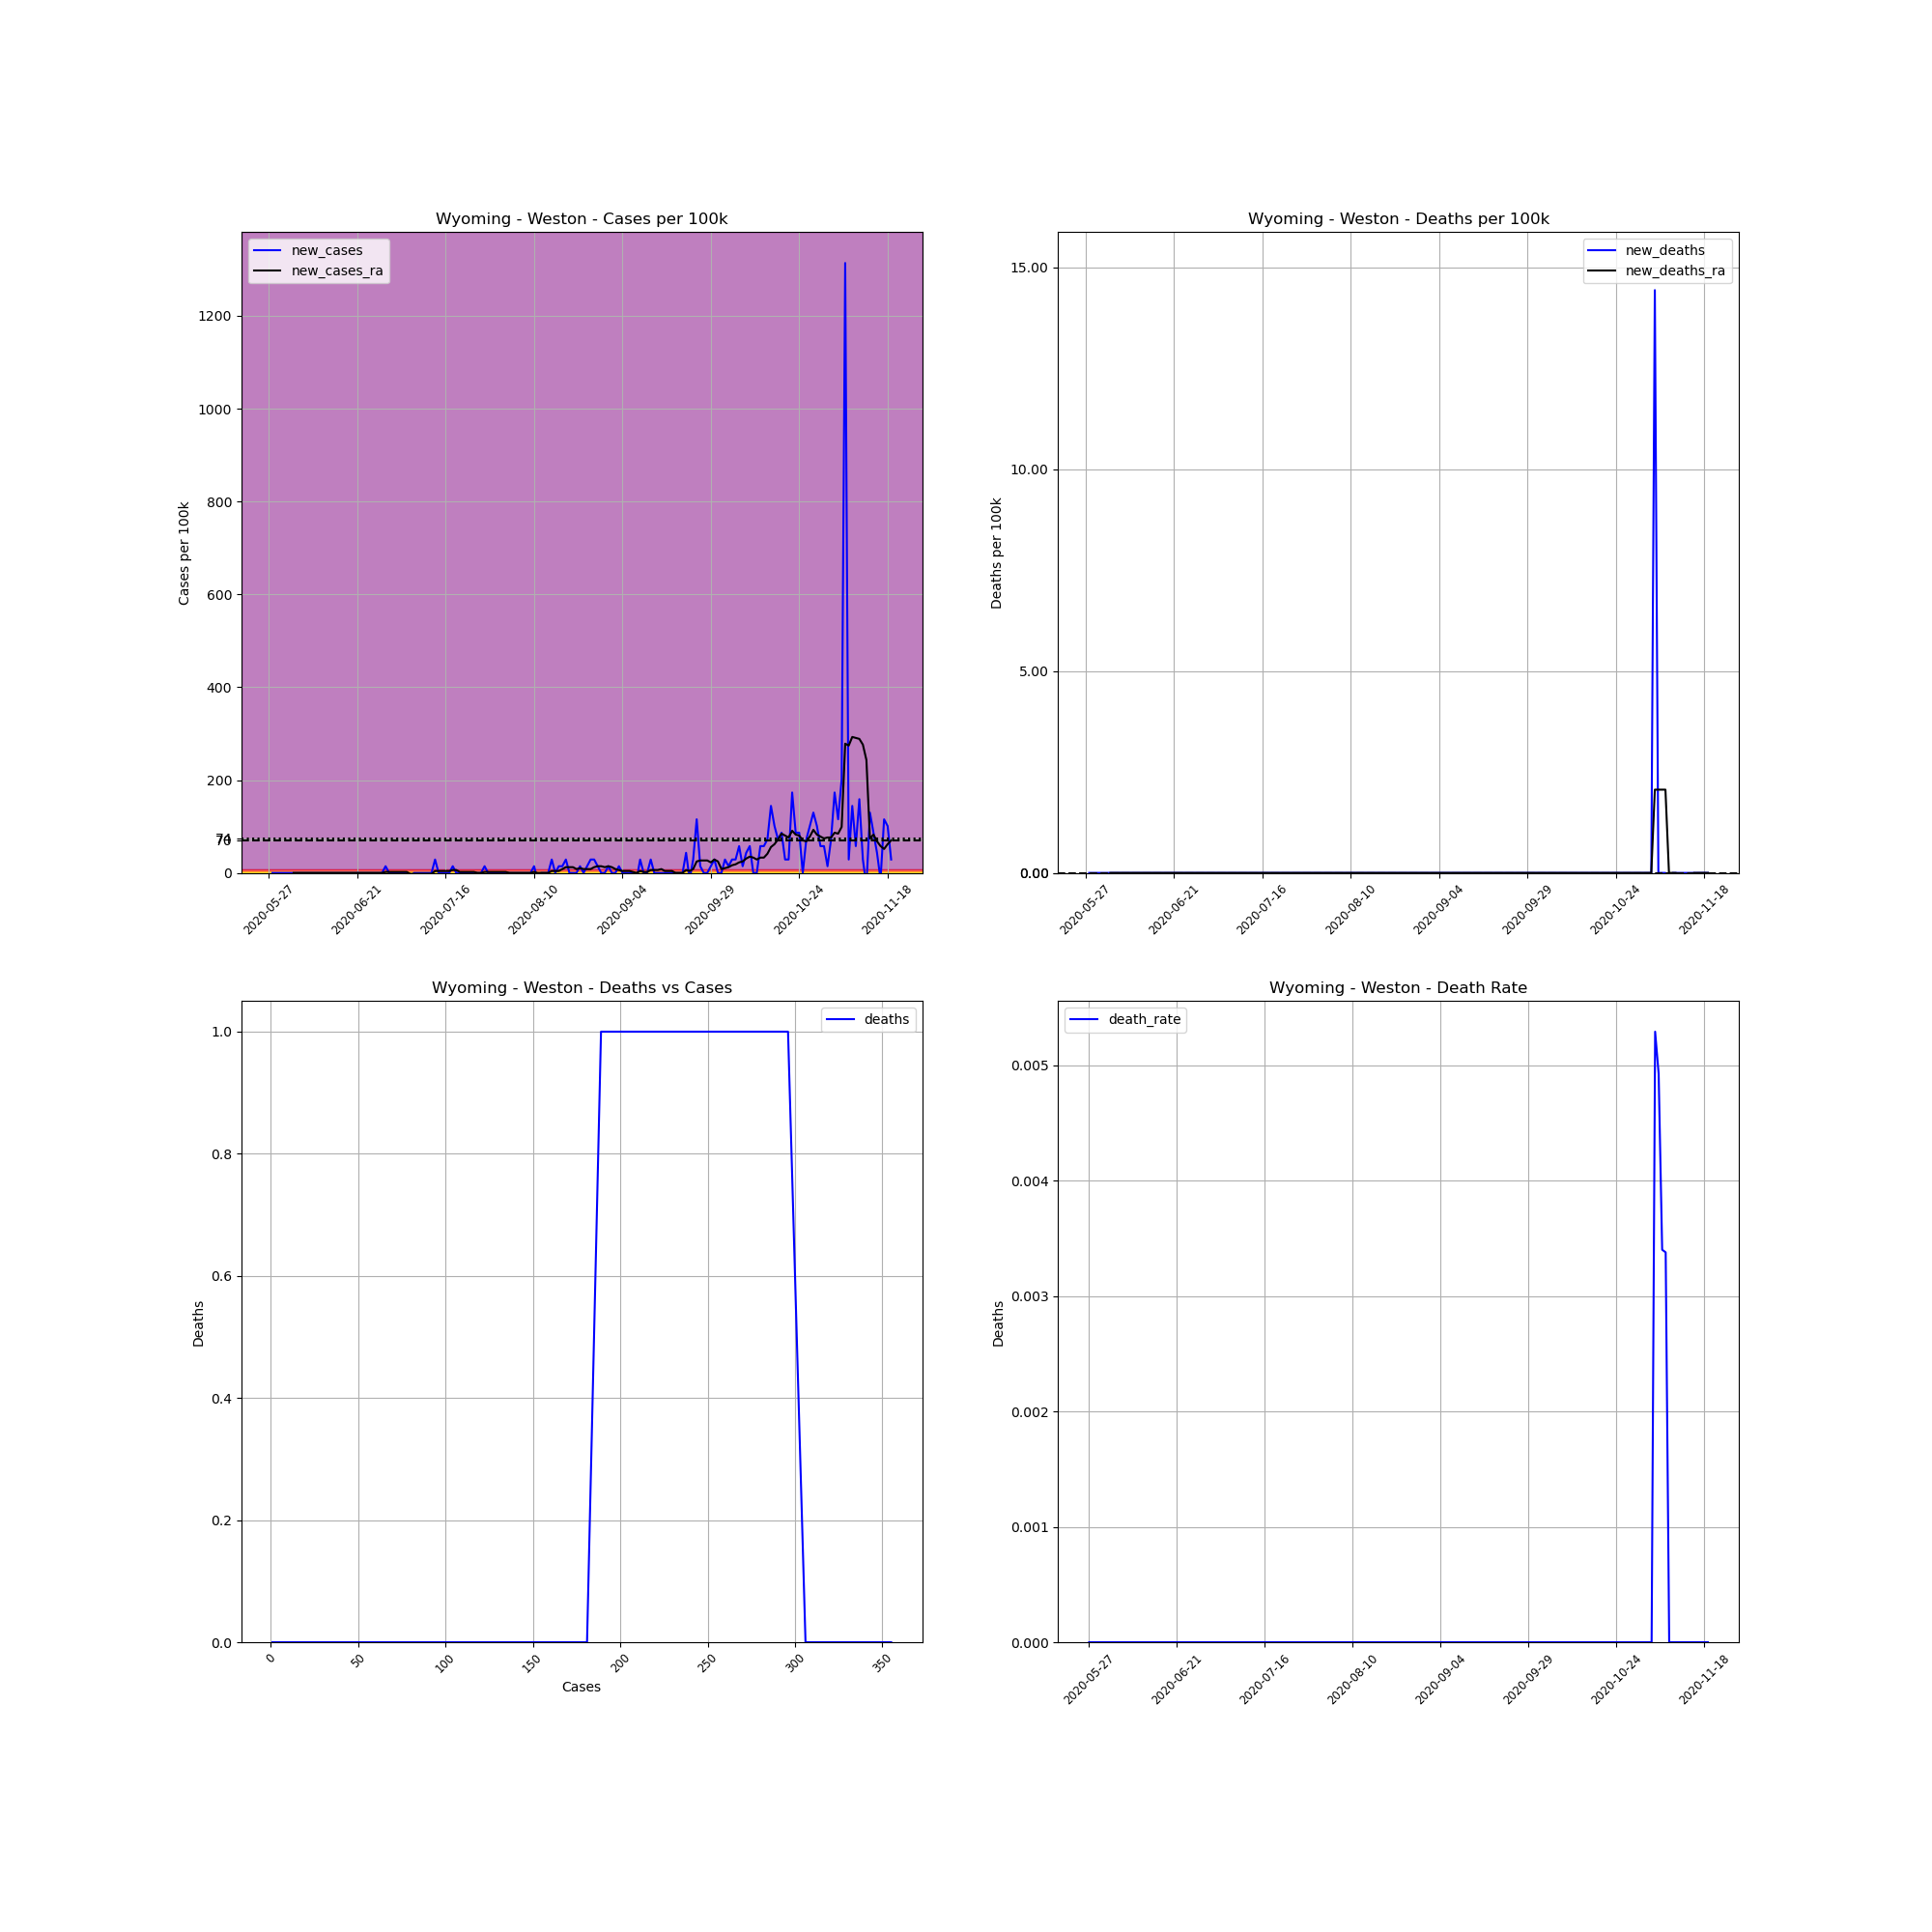

The table this chart was drawn from, first rows:
, date, county, state, fips, cases, deaths, COUNTY, STNAME, CTYNAME, POPESTIMATE2019, cases_per_100k, deaths_per_100k, death_rate, new_cases, new_deaths, new_cases_ra, new_deaths_ra
698586, 2020-05-27, Weston, Wyoming, 56045, 1, 0, 45, Wyoming, Weston, 6927, 14.44, 0.0, 0.0, , , , 
698587, 2020-05-28, Weston, Wyoming, 56045, 1, 0, 45, Wyoming, Weston, 6927, 14.44, 0.0, 0.0, 0.0, 0.0, , 
698588, 2020-05-29, Weston, Wyoming, 56045, 1, 0, 45, Wyoming, Weston, 6927, 14.44, 0.0, 0.0, 0.0, 0.0, , 
698589, 2020-05-30, Weston, Wyoming, 56045, 1, 0, 45, Wyoming, Weston, 6927, 14.44, 0.0, 0.0, 0.0, 0.0, , 
698590, 2020-05-31, Weston, Wyoming, 56045, 1, 0, 45, Wyoming, Weston, 6927, 14.44, 0.0, 0.0, 0.0, 0.0, , 
698591, 2020-06-01, Weston, Wyoming, 56045, 1, 0, 45, Wyoming, Weston, 6927, 14.44, 0.0, 0.0, 0.0, 0.0, , 
698592, 2020-06-02, Weston, Wyoming, 56045, 1, 0, 45, Wyoming, Weston, 6927, 14.44, 0.0, 0.0, 0.0, 0.0, , 
698593, 2020-06-03, Weston, Wyoming, 56045, 1, 0, 45, Wyoming, Weston, 6927, 14.44, 0.0, 0.0, 0.0, 0.0, 0.0, 0.0
698594, 2020-06-04, Weston, Wyoming, 56045, 1, 0, 45, Wyoming, Weston, 6927, 14.44, 0.0, 0.0, 0.0, 0.0, 0.0, 0.0
698595, 2020-06-05, Weston, Wyoming, 56045, 1, 0, 45, Wyoming, Weston, 6927, 14.44, 0.0, 0.0, 0.0, 0.0, 0.0, 0.0
698596, 2020-06-06, Weston, Wyoming, 56045, 1, 0, 45, Wyoming, Weston, 6927, 14.44, 0.0, 0.0, 0.0, 0.0, 0.0, 0.0
698597, 2020-06-07, Weston, Wyoming, 56045, 1, 0, 45, Wyoming, Weston, 6927, 14.44, 0.0, 0.0, 0.0, 0.0, 0.0, 0.0
698598, 2020-06-08, Weston, Wyoming, 56045, 1, 0, 45, Wyoming, Weston, 6927, 14.44, 0.0, 0.0, 0.0, 0.0, 0.0, 0.0
698599, 2020-06-09, Weston, Wyoming, 56045, 1, 0, 45, Wyoming, Weston, 6927, 14.44, 0.0, 0.0, 0.0, 0.0, 0.0, 0.0
698600, 2020-06-10, Weston, Wyoming, 56045, 1, 0, 45, Wyoming, Weston, 6927, 14.44, 0.0, 0.0, 0.0, 0.0, 0.0, 0.0
698601, 2020-06-11, Weston, Wyoming, 56045, 1, 0, 45, Wyoming, Weston, 6927, 14.44, 0.0, 0.0, 0.0, 0.0, 0.0, 0.0
698602, 2020-06-12, Weston, Wyoming, 56045, 1, 0, 45, Wyoming, Weston, 6927, 14.44, 0.0, 0.0, 0.0, 0.0, 0.0, 0.0
698603, 2020-06-13, Weston, Wyoming, 56045, 1, 0, 45, Wyoming, Weston, 6927, 14.44, 0.0, 0.0, 0.0, 0.0, 0.0, 0.0
698604, 2020-06-14, Weston, Wyoming, 56045, 1, 0, 45, Wyoming, Weston, 6927, 14.44, 0.0, 0.0, 0.0, 0.0, 0.0, 0.0
698605, 2020-06-15, Weston, Wyoming, 56045, 1, 0, 45, Wyoming, Weston, 6927, 14.44, 0.0, 0.0, 0.0, 0.0, 0.0, 0.0
698606, 2020-06-16, Weston, Wyoming, 56045, 1, 0, 45, Wyoming, Weston, 6927, 14.44, 0.0, 0.0, 0.0, 0.0, 0.0, 0.0
698607, 2020-06-17, Weston, Wyoming, 56045, 1, 0, 45, Wyoming, Weston, 6927, 14.44, 0.0, 0.0, 0.0, 0.0, 0.0, 0.0
698608, 2020-06-18, Weston, Wyoming, 56045, 1, 0, 45, Wyoming, Weston, 6927, 14.44, 0.0, 0.0, 0.0, 0.0, 0.0, 0.0
698609, 2020-06-19, Weston, Wyoming, 56045, 1, 0, 45, Wyoming, Weston, 6927, 14.44, 0.0, 0.0, 0.0, 0.0, 0.0, 0.0
698610, 2020-06-20, Weston, Wyoming, 56045, 1, 0, 45, Wyoming, Weston, 6927, 14.44, 0.0, 0.0, 0.0, 0.0, 0.0, 0.0
698611, 2020-06-21, Weston, Wyoming, 56045, 1, 0, 45, Wyoming, Weston, 6927, 14.44, 0.0, 0.0, 0.0, 0.0, 0.0, 0.0
698612, 2020-06-22, Weston, Wyoming, 56045, 1, 0, 45, Wyoming, Weston, 6927, 14.44, 0.0, 0.0, 0.0, 0.0, 0.0, 0.0
698613, 2020-06-23, Weston, Wyoming, 56045, 1, 0, 45, Wyoming, Weston, 6927, 14.44, 0.0, 0.0, 0.0, 0.0, 0.0, 0.0
698614, 2020-06-24, Weston, Wyoming, 56045, 1, 0, 45, Wyoming, Weston, 6927, 14.44, 0.0, 0.0, 0.0, 0.0, 0.0, 0.0
698615, 2020-06-25, Weston, Wyoming, 56045, 1, 0, 45, Wyoming, Weston, 6927, 14.44, 0.0, 0.0, 0.0, 0.0, 0.0, 0.0
698616, 2020-06-26, Weston, Wyoming, 56045, 1, 0, 45, Wyoming, Weston, 6927, 14.44, 0.0, 0.0, 0.0, 0.0, 0.0, 0.0
698617, 2020-06-27, Weston, Wyoming, 56045, 1, 0, 45, Wyoming, Weston, 6927, 14.44, 0.0, 0.0, 0.0, 0.0, 0.0, 0.0
698618, 2020-06-28, Weston, Wyoming, 56045, 1, 0, 45, Wyoming, Weston, 6927, 14.44, 0.0, 0.0, 0.0, 0.0, 0.0, 0.0
698619, 2020-06-29, Weston, Wyoming, 56045, 2, 0, 45, Wyoming, Weston, 6927, 28.87, 0.0, 0.0, 14.44, 0.0, 2.062, 0.0
698620, 2020-06-30, Weston, Wyoming, 56045, 2, 0, 45, Wyoming, Weston, 6927, 28.87, 0.0, 0.0, 0.0, 0.0, 2.062, 0.0
698621, 2020-07-01, Weston, Wyoming, 56045, 2, 0, 45, Wyoming, Weston, 6927, 28.87, 0.0, 0.0, 0.0, 0.0, 2.062, 0.0
698622, 2020-07-02, Weston, Wyoming, 56045, 2, 0, 45, Wyoming, Weston, 6927, 28.87, 0.0, 0.0, 0.0, 0.0, 2.062, 0.0
698623, 2020-07-03, Weston, Wyoming, 56045, 2, 0, 45, Wyoming, Weston, 6927, 28.87, 0.0, 0.0, 0.0, 0.0, 2.062, 0.0
698624, 2020-07-04, Weston, Wyoming, 56045, 2, 0, 45, Wyoming, Weston, 6927, 28.87, 0.0, 0.0, 0.0, 0.0, 2.062, 0.0
698625, 2020-07-05, Weston, Wyoming, 56045, 2, 0, 45, Wyoming, Weston, 6927, 28.87, 0.0, 0.0, 0.0, 0.0, 2.062, 0.0
698626, 2020-07-06, Weston, Wyoming, 56045, 1, 0, 45, Wyoming, Weston, 6927, 14.44, 0.0, 0.0, -14.44, 0.0, -2.062, 0.0
698627, 2020-07-07, Weston, Wyoming, 56045, 1, 0, 45, Wyoming, Weston, 6927, 14.44, 0.0, 0.0, 0.0, 0.0, -2.062, 0.0
698628, 2020-07-08, Weston, Wyoming, 56045, 1, 0, 45, Wyoming, Weston, 6927, 14.44, 0.0, 0.0, 0.0, 0.0, -2.062, 0.0
698629, 2020-07-09, Weston, Wyoming, 56045, 1, 0, 45, Wyoming, Weston, 6927, 14.44, 0.0, 0.0, 0.0, 0.0, -2.062, 0.0
698630, 2020-07-10, Weston, Wyoming, 56045, 1, 0, 45, Wyoming, Weston, 6927, 14.44, 0.0, 0.0, 0.0, 0.0, -2.062, 0.0
698631, 2020-07-11, Weston, Wyoming, 56045, 1, 0, 45, Wyoming, Weston, 6927, 14.44, 0.0, 0.0, 0.0, 0.0, -2.062, 0.0
698632, 2020-07-12, Weston, Wyoming, 56045, 1, 0, 45, Wyoming, Weston, 6927, 14.44, 0.0, 0.0, 0.0, 0.0, -2.062, 0.0
698633, 2020-07-13, Weston, Wyoming, 56045, 3, 0, 45, Wyoming, Weston, 6927, 43.31, 0.0, 0.0, 28.87, 0.0, 4.125, 0.0
698634, 2020-07-14, Weston, Wyoming, 56045, 3, 0, 45, Wyoming, Weston, 6927, 43.31, 0.0, 0.0, 0.0, 0.0, 4.125, 0.0
698635, 2020-07-15, Weston, Wyoming, 56045, 3, 0, 45, Wyoming, Weston, 6927, 43.31, 0.0, 0.0, 0.0, 0.0, 4.125, 0.0
698636, 2020-07-16, Weston, Wyoming, 56045, 3, 0, 45, Wyoming, Weston, 6927, 43.31, 0.0, 0.0, 0.0, 0.0, 4.125, 0.0
698637, 2020-07-17, Weston, Wyoming, 56045, 3, 0, 45, Wyoming, Weston, 6927, 43.31, 0.0, 0.0, 0.0, 0.0, 4.125, 0.0
698638, 2020-07-18, Weston, Wyoming, 56045, 4, 0, 45, Wyoming, Weston, 6927, 57.75, 0.0, 0.0, 14.44, 0.0, 6.187, 0.0
698639, 2020-07-19, Weston, Wyoming, 56045, 4, 0, 45, Wyoming, Weston, 6927, 57.75, 0.0, 0.0, 0.0, 0.0, 6.187, 0.0
698640, 2020-07-20, Weston, Wyoming, 56045, 4, 0, 45, Wyoming, Weston, 6927, 57.75, 0.0, 0.0, 0.0, 0.0, 2.062, 0.0
698641, 2020-07-21, Weston, Wyoming, 56045, 4, 0, 45, Wyoming, Weston, 6927, 57.75, 0.0, 0.0, 0.0, 0.0, 2.062, 0.0
698642, 2020-07-22, Weston, Wyoming, 56045, 4, 0, 45, Wyoming, Weston, 6927, 57.75, 0.0, 0.0, 0.0, 0.0, 2.062, 0.0
698643, 2020-07-23, Weston, Wyoming, 56045, 4, 0, 45, Wyoming, Weston, 6927, 57.75, 0.0, 0.0, 0.0, 0.0, 2.062, 0.0
698644, 2020-07-24, Weston, Wyoming, 56045, 4, 0, 45, Wyoming, Weston, 6927, 57.75, 0.0, 0.0, 0.0, 0.0, 2.062, 0.0
698645, 2020-07-25, Weston, Wyoming, 56045, 4, 0, 45, Wyoming, Weston, 6927, 57.75, 0.0, 0.0, 0.0, 0.0, 0.0, 0.0
... 117 more rows
